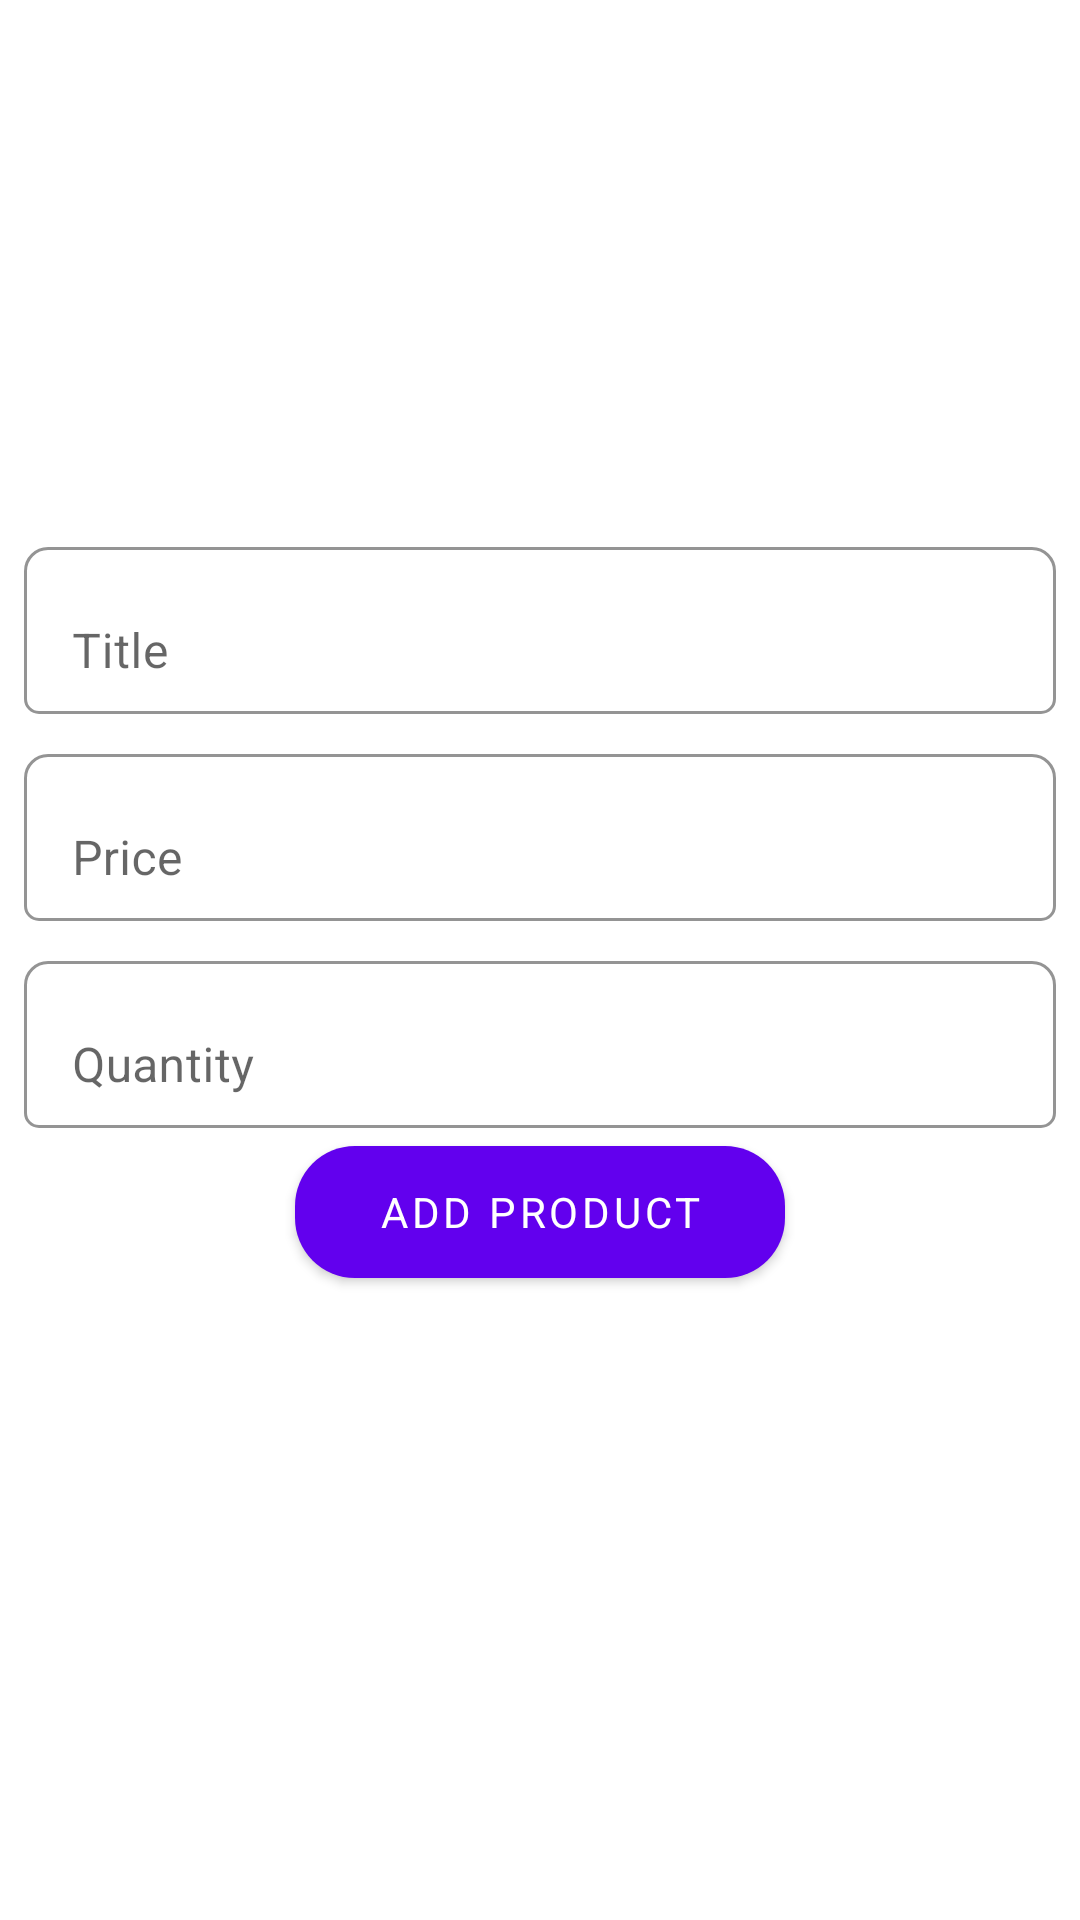

Layout XML and referenced resources for this Android screen:
<!-- AndroidManifest.xml: application theme Theme.AppSquareTask -->
<!-- res/layout/add_product_fragment.xml -->
<?xml version="1.0" encoding="utf-8"?>
<androidx.constraintlayout.widget.ConstraintLayout xmlns:android="http://schemas.android.com/apk/res/android"
    xmlns:app="http://schemas.android.com/apk/res-auto"
    xmlns:tools="http://schemas.android.com/tools"
    android:layout_width="match_parent"
    android:layout_height="match_parent"
    tools:context=".ui.fragment.add_product.AddProductFragment">


    <com.google.android.material.textfield.TextInputLayout
        android:id="@+id/input_layout_title"
        android:layout_width="match_parent"
        android:layout_height="wrap_content"
        android:layout_margin="8dp"
        android:hint="@string/title"
        app:boxBackgroundMode="outline"
        app:boxCornerRadiusBottomEnd="5dp"
        app:boxCornerRadiusBottomStart="5dp"
        app:boxCornerRadiusTopEnd="8dp"
        app:boxCornerRadiusTopStart="8dp"
        app:layout_constraintBottom_toBottomOf="parent"
        app:layout_constraintTop_toTopOf="parent"
        app:layout_constraintVertical_bias=".3">

        <com.google.android.material.textfield.TextInputEditText
            android:id="@+id/edit_text_title"
            android:layout_width="match_parent"
            android:layout_height="wrap_content"
            android:backgroundTint="@color/white"
            android:imeOptions="actionNext"
            android:inputType="text"
            android:maxLines="1" />
    </com.google.android.material.textfield.TextInputLayout>


    <com.google.android.material.textfield.TextInputLayout
        android:id="@+id/input_layout_price"
        android:layout_width="match_parent"
        android:layout_height="wrap_content"
        android:layout_margin="8dp"
        android:hint="@string/price"
        app:boxBackgroundMode="outline"
        app:boxCornerRadiusBottomEnd="5dp"
        app:boxCornerRadiusBottomStart="5dp"
        app:boxCornerRadiusTopEnd="8dp"
        app:boxCornerRadiusTopStart="8dp"
        app:layout_constraintTop_toBottomOf="@id/input_layout_title">

        <com.google.android.material.textfield.TextInputEditText
            android:id="@+id/edit_text_price"
            android:layout_width="match_parent"
            android:layout_height="wrap_content"
            android:backgroundTint="@color/white"
            android:digits="0123456789"
            android:imeOptions="actionNext"
            android:inputType="number"
            android:maxLines="1" />
    </com.google.android.material.textfield.TextInputLayout>


    <com.google.android.material.textfield.TextInputLayout
        android:id="@+id/input_layout_quantity"
        android:layout_width="match_parent"
        android:layout_height="wrap_content"
        android:layout_margin="8dp"
        android:hint="@string/quantity"
        app:boxBackgroundMode="outline"
        app:boxCornerRadiusBottomEnd="5dp"
        app:boxCornerRadiusBottomStart="5dp"
        app:boxCornerRadiusTopEnd="8dp"
        app:boxCornerRadiusTopStart="8dp"
        app:layout_constraintTop_toBottomOf="@id/input_layout_price">

        <com.google.android.material.textfield.TextInputEditText
            android:id="@+id/edit_text_quantity"
            android:layout_width="match_parent"
            android:layout_height="wrap_content"
            android:backgroundTint="@color/white"
            android:digits="0123456789"
            android:imeOptions="actionDone"
            android:inputType="number"
            android:maxLines="1" />
    </com.google.android.material.textfield.TextInputLayout>

    <com.google.android.material.button.MaterialButton
        android:id="@+id/btn_add_product"
        android:layout_width="wrap_content"
        android:layout_height="56dp"
        android:ems="10"
        android:text="@string/add_product"
        app:cornerRadius="20dp"
        app:layout_constraintEnd_toEndOf="parent"
        app:layout_constraintStart_toStartOf="parent"
        app:layout_constraintTop_toBottomOf="@id/input_layout_quantity" />

    <FrameLayout
        android:layout_width="match_parent"
        android:clickable="true"
        android:elevation="6dp"
        android:focusable="true"
        android:visibility="gone"
        android:id="@+id/loadingFrame"
        android:layout_height="match_parent">
        <ProgressBar
            android:layout_width="wrap_content"
            android:layout_gravity="center"
            android:layout_height="wrap_content"/>
    </FrameLayout>
</androidx.constraintlayout.widget.ConstraintLayout>
<!-- resources referenced by this layout -->
<resources>
  <string name="add_product">Add Product</string>
  <string name="price">Price</string>
  <string name="quantity">Quantity</string>
  <string name="title">Title</string>
  <style name="Theme.AppSquareTask" parent="Theme.MaterialComponents.DayNight.NoActionBar">
          
          <item name="colorPrimary">@color/purple_500</item>
          <item name="colorPrimaryVariant">@color/purple_700</item>
          <item name="colorOnPrimary">@color/white</item>
          
          <item name="colorSecondary">@color/teal_200</item>
          <item name="colorSecondaryVariant">@color/teal_700</item>
          <item name="colorOnSecondary">@color/black</item>
          
          <item name="android:textColor">@color/black</item>
          <item name="fontFamily">@font/notosansarabicui_medium</item>
          <item name="android:windowBackground">@color/white</item>
          <item name="android:statusBarColor" tools:targetApi="l">?attr/colorPrimaryVariant</item>
          
      </style>
  <!-- not gathered from this repository: default colours our renderer supplied (Android Studio template values) -->
  <color name="purple_500">#FF6200EE</color>
  <color name="purple_700">#FF3700B3</color>
  <color name="teal_200">#FF03DAC5</color>
  <color name="teal_700">#FF018786</color>
  <color name="black">#FF000000</color>
  <color name="white">#FFFFFFFF</color>
</resources>
